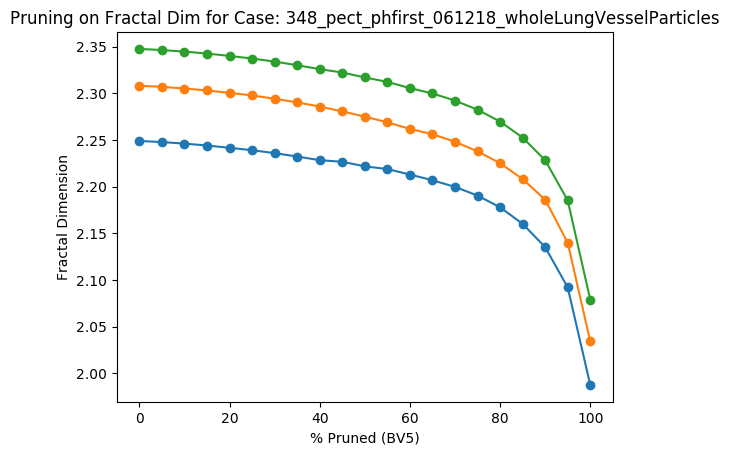

Data behind this chart, as committed beside it:
Percent Threshold (BV5), Fractal Dimension
0, 2.348
5, 2.346
10, 2.345
15, 2.343
20, 2.34
25, 2.337
30, 2.334
35, 2.33
40, 2.326
45, 2.322
50, 2.317
55, 2.312
60, 2.306
65, 2.3
70, 2.292
75, 2.283
80, 2.27
85, 2.253
90, 2.228
95, 2.185
100, 2.079
